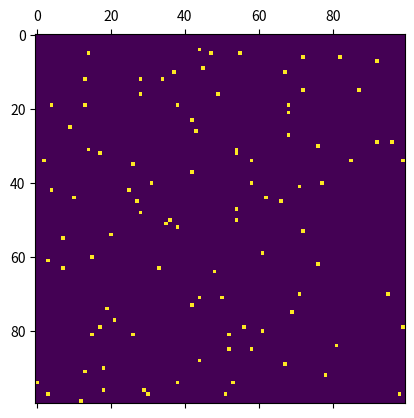

Here is the Python script that generated this plot:

import numpy as np
import matplotlib.pyplot as plt 
import matplotlib.animation as animation
import random


N = 100
ON = 255
OFF = 0
vals = [OFF,ON]

# populate grid with random on/off - more off than on
grid = np.random.choice(vals, N*N, p=[0.99,0.01]).reshape(N, N)

def update(data):
  global grid
  # copy grid since we require 8 neighbors for calculation
  # and we go line by line 
  newGrid = grid.copy()
  for i in range(N):
    for j in range(N):
      # compute 8-neghbor sum 
      # using toroidal boundary conditions - x and y wrap around 
      # so that the simulaton takes place on a toroidal surface.


      umbral = 40

      total = (grid[i, (j-1)%N] + grid[i, (j+1)%N] + 
               grid[(i-1)%N, j] + grid[(i+1)%N, j] + 
               grid[(i-1)%N, (j-1)%N] + grid[(i-1)%N, (j+1)%N] + 
               grid[(i+1)%N, (j-1)%N] + grid[(i+1)%N, (j+1)%N])/8

      maximo = max(grid[i, (j-1)%N], grid[i, (j+1)%N], 
               grid[(i-1)%N, j], grid[(i+1)%N, j], 
               grid[(i-1)%N, (j-1)%N], grid[(i-1)%N, (j+1)%N], 
               grid[(i+1)%N, (j-1)%N], grid[(i+1)%N, (j+1)%N])


      if total > umbral and grid[i,j] < umbral:
        newGrid[i, j] = maximo

  mat.set_data(newGrid)
  grid = newGrid
  return [mat]

# set up animation
fig, ax = plt.subplots()
mat = ax.matshow(grid)
ani = animation.FuncAnimation(fig, update, interval=50,
                              save_count=50)
plt.show()